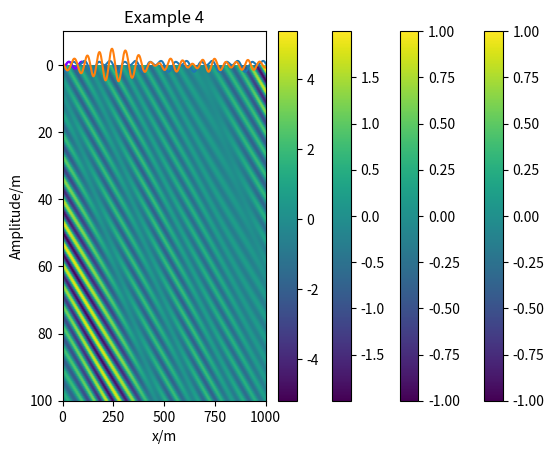

Write the Python code that produced this figure.
%matplotlib inline
import numpy as np
import matplotlib.pyplot as plt
import matplotlib.cm as cm
from matplotlib.animation import FuncAnimation

# turning off auto genaration of static plot. remove this for static plot, or use plt.show() at the end of the code cell
plt.ioff()


# parameters that define the wave
k = 0.1  # wavenumber, 1/m
a = 1  # amplitude, m
phi = 0  # phase shift, between 0 and 2*pi

# Fixed parameters for this solution
g = 9.81  # acceleration due to gravity, m/s^2
x = np.linspace(0, 100, 101)  # spatial coordinate, m
t = np.linspace(0, 3, 31)  # time coordinate, s

# The dispersion relation
w = np.sqrt(g * k)  # angular frequency, 1/second

# Pre-allocate a colormap
col = cm.get_cmap("rainbow")(np.linspace(0, 1, len(t)))

# creating background frame for plot
fig, ax = plt.subplots()
lines = []
ax.set_xlabel("x/m")
ax.set_ylabel("Amplitude/m")
ax.set_title("Blue is first, Yellow is last")

# defining a function to draw each frame
def animate(i):
    eta = a * np.cos(k * x - w * t[i] + phi)
    line, = ax.plot(x, eta, color=col[i])
    lines.append(line)
    return lines

# creating an animation object
ani = FuncAnimation(fig, animate, frames=len(t), blit=True)

# rendering the animation
from matplotlib import rc
rc('animation', html='html5')

# display the animation
ani

#this is a cell for coding


#this line allows us to make the plot interactive
%matplotlib notebook 

# Fixed parameters for this solution
x = np.linspace(0, 1000, 1001)  # m
t = np.linspace(0, 100, 201)  # s

# For all the remaining parameters, use same values as above,
# still saved in memory

# Calculate the waves at different times, in a loop
eta = np.zeros((len(t), len(x)))  # Pre-allocate space for waveshapes
for ii in range(len(t)):
    eta[ii,:] = a*np.cos(k*x-w*t[ii] + phi)

# Plot the results AFTER the loop
plt.imshow(eta, extent=[x[0], x[-1], t[-1], t[0]], aspect='auto')
plt.xlabel('x/m')
plt.ylabel('t/s')
plt.title('Example 1')
plt.colorbar()
plt.show()

%matplotlib notebook

# This is a code fragment that relies on the first running
# the previous code fragment...

k = k/2  # Half the previous wavenumber

# Re-calculate this!
w = np.sqrt(g*k)

for ii in range(len(t)):
    eta[ii,:] = a*np.cos(k*x-w*t[ii] + phi)


plt.imshow(eta, extent=[x[0], x[-1], t[-1], t[0]], aspect='auto')
plt.xlabel('x/m')
plt.ylabel('t/s')
plt.title('Example 2')
plt.colorbar()
plt.show()

# code cell for calculations


# code cell for calculations


%matplotlib notebook
# Our inputs
k = [0.05, 0.1] # 1/m
a = [1, 1] # m
phi = np.random.rand(1, 2)[0] * 2 * np.pi # Phases chosen randomly between 0 and 2*pi

g = 9.81 # m/s^2
x = np.linspace(0, 1000, 1001) # m
t = np.linspace(0, 100, 201) # s
eta = np.zeros((len(t), len(x)))

# The physics
w = np.sqrt(np.multiply(g , k))

for ii in range(len(t)):  # loop over time
    for jj in range(len(k)):  # loop for each wave
        eta[ii, :] = eta[ii, :] + a[jj] * np.cos(k[jj] * x - w[jj] * t[ii] + phi[jj])

# Draw the summary image as before

plt.imshow(eta, extent=[x[0], x[-1], t[-1], t[0]], aspect='auto', origin='upper')
plt.xlabel('x/m')
plt.ylabel('t/s')
plt.title('Example 3')
plt.colorbar()
plt.show()

%matplotlib notebook

plt.plot(x, eta[-1, :])
plt.xlabel("x/m")
plt.ylabel("Amplitude/m")
plt.title("Example 3")
plt.show()

# code cell for calculations


# code cell for calculations


%matplotlib notebook
# Our inputs
k = np.arange(0.05, 0.16, 0.005) #1/m
a = np.exp(-(k - 0.1)**2 / 0.02**2) # m
phi = np.random.rand(1,len(k))[0] * 2 * np.pi #Randomly between 0 and 2*pi

g = 9.81 # m/s^2
x = np.linspace(0, 1000, 1001) # m
t = np.linspace(0, 100, 201) # s
eta = np.zeros((len(t), len(x)))

# The physics
w = np.sqrt(np.multiply(g , k))

for ii in range(len(t)):  # loop over time
    for jj in range(len(k)):  # loop for each wave
        eta[ii, :] = eta[ii, :] + a[jj] * np.cos(k[jj] * x - w[jj] * t[ii] + phi[jj])

# Draw the summary image as before

plt.imshow(eta, extent=[x[0], x[-1], t[-1], t[0]], aspect='auto', origin='upper')
plt.xlabel('x/m')
plt.ylabel('t/s')
plt.title('Example 4')
plt.colorbar()
plt.show()

%matplotlib notebook

plt.plot(x, eta[-1, :])
plt.xlabel("x/m")
plt.ylabel("Amplitude/m")
plt.title("Example 4")
plt.show()

# code cell for calculations


# Put shallow water code here

# End of code